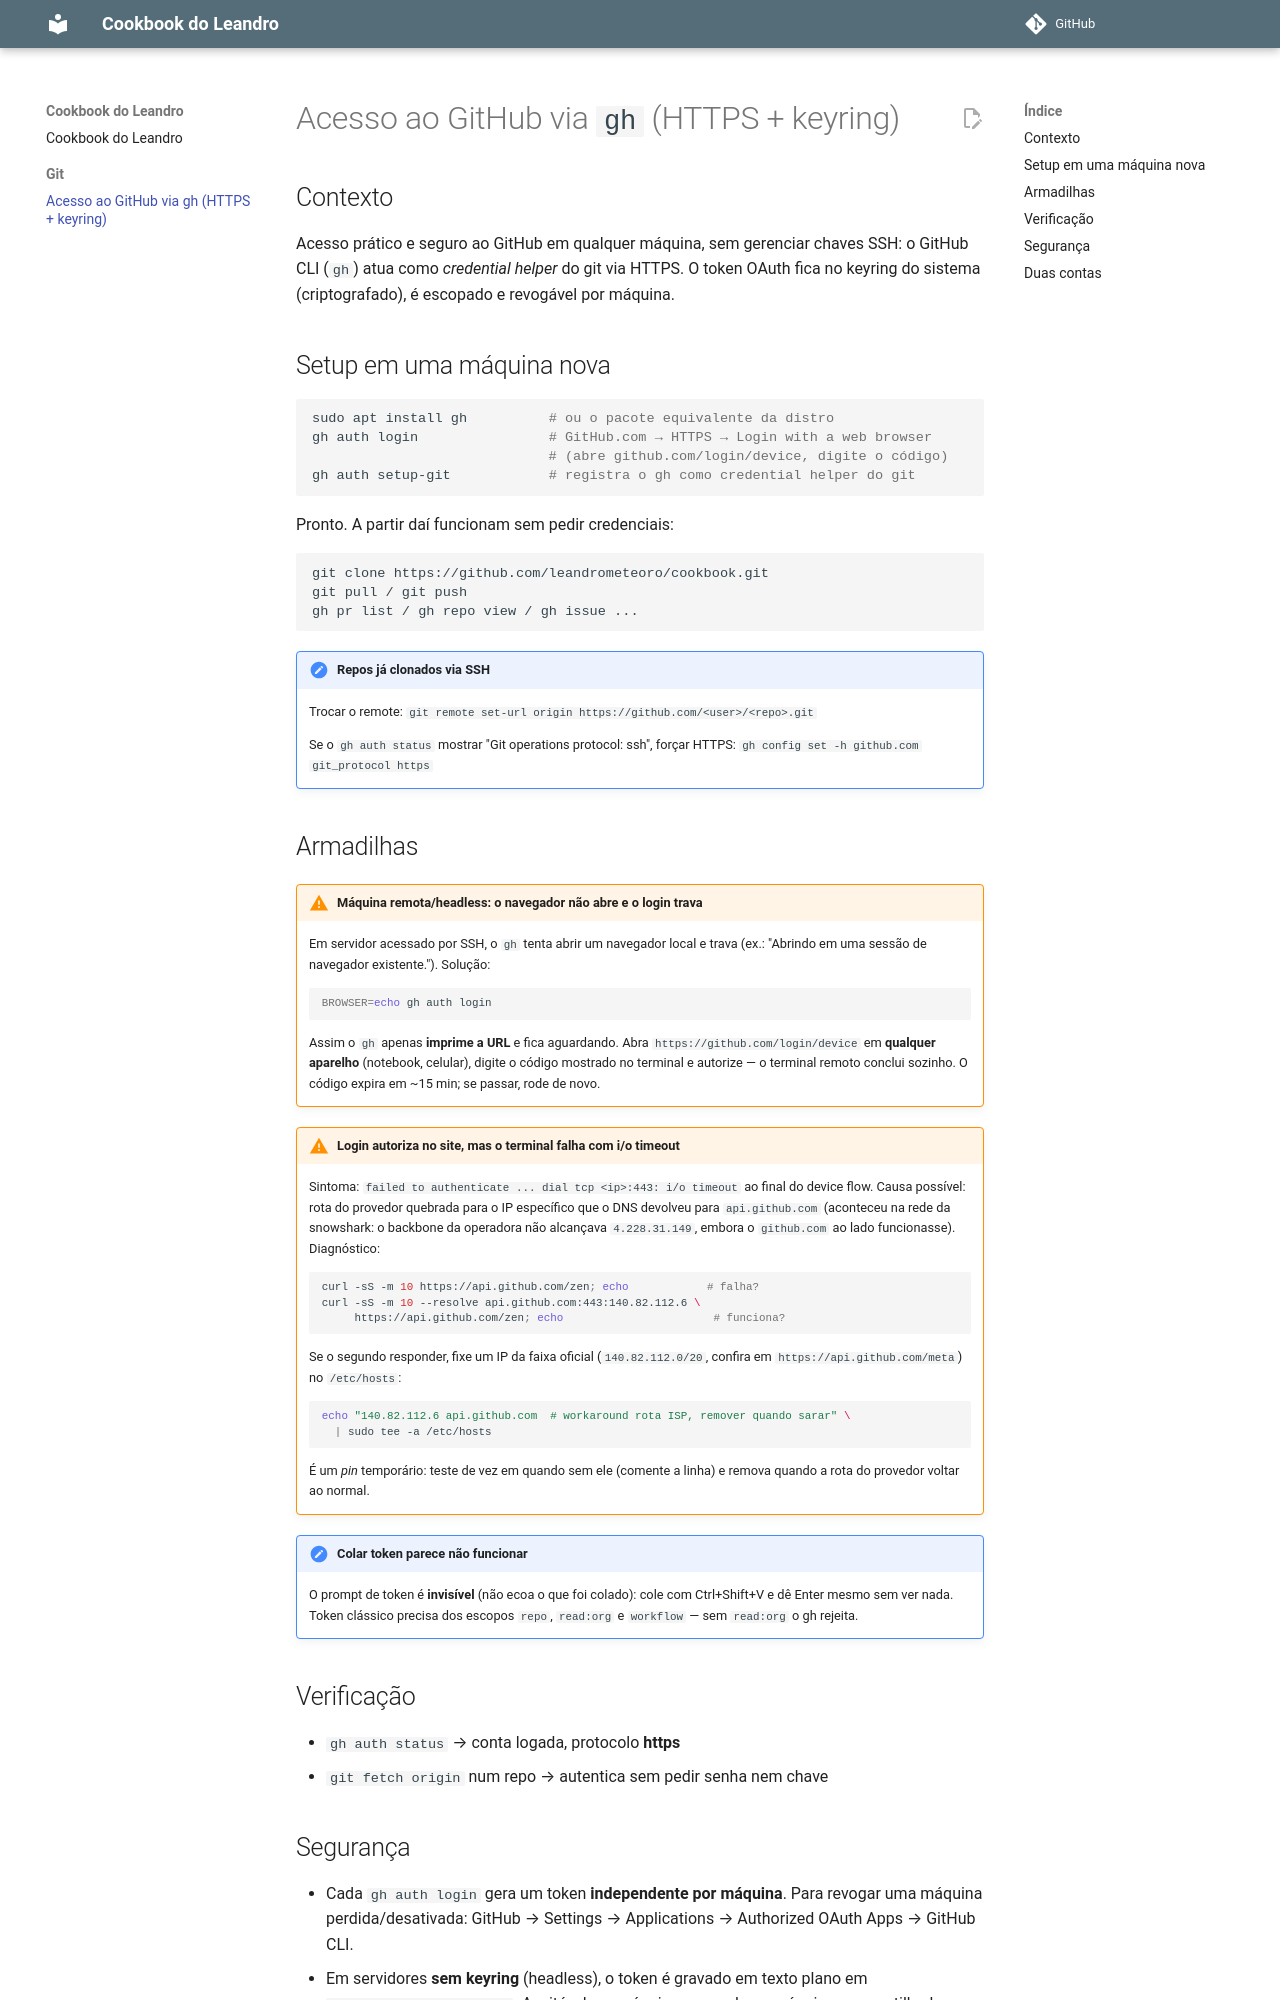

repository: leandrometeoro/cookbook · page: git/acesso-github-gh/index.html · generator: mkdocs

# Acesso ao GitHub via `gh` (HTTPS + keyring)

## Contexto

Acesso prático e seguro ao GitHub em qualquer máquina, sem gerenciar chaves
SSH: o GitHub CLI (`gh`) atua como *credential helper* do git via HTTPS. O
token OAuth fica no keyring do sistema (criptografado), é escopado e revogável
por máquina.

## Setup em uma máquina nova

```bash
sudo apt install gh          # ou o pacote equivalente da distro
gh auth login                # GitHub.com → HTTPS → Login with a web browser
                             # (abre github.com/login/device, digite o código)
gh auth setup-git            # registra o gh como credential helper do git
```

Pronto. A partir daí funcionam sem pedir credenciais:

```bash
git clone https://github.com/leandrometeoro/cookbook.git
git pull / git push
gh pr list / gh repo view / gh issue ...
```

!!! note "Repos já clonados via SSH"
    Trocar o remote: `git remote set-url origin https://github.com/<user>/<repo>.git`

    Se o `gh auth status` mostrar "Git operations protocol: ssh", forçar HTTPS:
    `gh config set -h github.com git_protocol https`

## Armadilhas

!!! warning "Máquina remota/headless: o navegador não abre e o login trava"
    Em servidor acessado por SSH, o `gh` tenta abrir um navegador local e
    trava (ex.: "Abrindo em uma sessão de navegador existente."). Solução:

    ```bash
    BROWSER=echo gh auth login
    ```

    Assim o `gh` apenas **imprime a URL** e fica aguardando. Abra
    `https://github.com/login/device` em **qualquer aparelho** (notebook,
    celular), digite o código mostrado no terminal e autorize — o terminal
    remoto conclui sozinho. O código expira em ~15 min; se passar, rode de novo.

!!! warning "Login autoriza no site, mas o terminal falha com i/o timeout"
    Sintoma: `failed to authenticate ... dial tcp <ip>:443: i/o timeout` ao
    final do device flow. Causa possível: rota do provedor quebrada para o IP
    específico que o DNS devolveu para `api.github.com` (aconteceu na rede da
    snowshark: o backbone da operadora não alcançava `4.228.31.149`, embora o
    `github.com` ao lado funcionasse). Diagnóstico:

    ```bash
    curl -sS -m 10 https://api.github.com/zen; echo            # falha?
    curl -sS -m 10 --resolve api.github.com:443:140.82.112.6 \
         https://api.github.com/zen; echo                       # funciona?
    ```

    Se o segundo responder, fixe um IP da faixa oficial (`140.82.112.0/20`,
    confira em `https://api.github.com/meta`) no `/etc/hosts`:

    ```bash
    echo "140.82.112.6 api.github.com  # workaround rota ISP, remover quando sarar" \
      | sudo tee -a /etc/hosts
    ```

    É um *pin* temporário: teste de vez em quando sem ele (comente a linha) e
    remova quando a rota do provedor voltar ao normal.

!!! note "Colar token parece não funcionar"
    O prompt de token é **invisível** (não ecoa o que foi colado): cole com
    Ctrl+Shift+V e dê Enter mesmo sem ver nada. Token clássico precisa dos
    escopos `repo`, `read:org` e `workflow` — sem `read:org` o gh rejeita.

## Verificação

- `gh auth status` → conta logada, protocolo **https**
- `git fetch origin` num repo → autentica sem pedir senha nem chave
